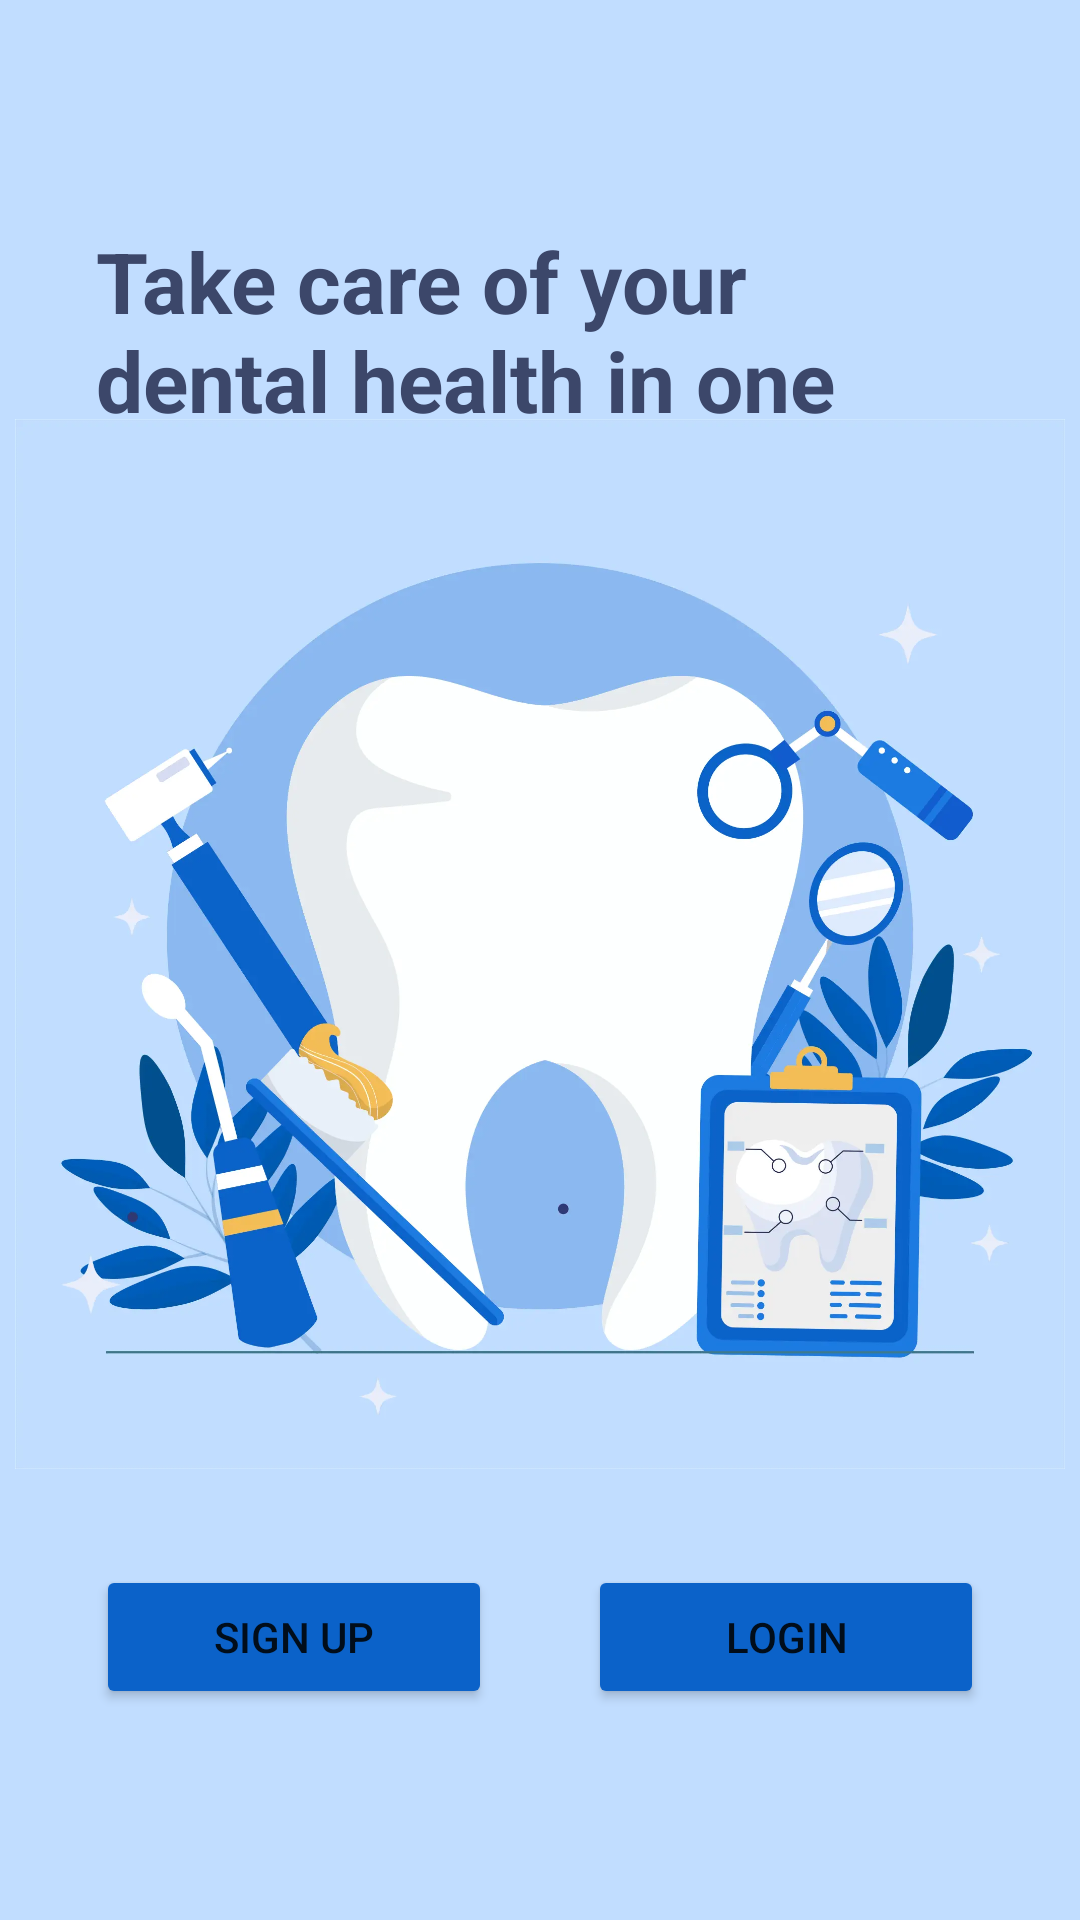

The Android layout XML behind this screen, and the referenced resources:
<!-- AndroidManifest.xml: application theme Theme.HealthyTeeth -->
<!-- res/layout/activity_welcome.xml -->
<?xml version="1.0" encoding="utf-8"?>
<androidx.constraintlayout.widget.ConstraintLayout xmlns:android="http://schemas.android.com/apk/res/android"
    xmlns:tools="http://schemas.android.com/tools"
    android:layout_width="match_parent"
    android:layout_height="match_parent"
    android:background="@color/blue_500"
    xmlns:app="http://schemas.android.com/apk/res-auto">

    <TextView
        android:id="@+id/titleTextView"
        android:layout_width="match_parent"
        android:layout_height="wrap_content"
        android:layout_marginStart="32dp"
        android:layout_marginEnd="32dp"
        android:text="@string/message_welcome_page"
        android:textColor="@color/blue_300"
        android:textSize="28sp"
        android:textStyle="bold"
        app:layout_constraintEnd_toEndOf="@id/imageView"
        app:layout_constraintHorizontal_bias="0.0"
        app:layout_constraintStart_toStartOf="parent"
        android:layout_marginTop="75dp"
        app:layout_constraintTop_toTopOf="parent" />


    <ImageView
        android:id="@+id/imageView"
        android:layout_width="350dp"
        android:layout_height="350dp"
        app:layout_constraintBottom_toBottomOf="parent"
        app:layout_constraintEnd_toEndOf="parent"
        app:layout_constraintHorizontal_bias="0.496"
        app:layout_constraintStart_toStartOf="parent"
        app:layout_constraintTop_toTopOf="@id/titleTextView"
        app:layout_constraintVertical_bias="0.3"
        app:srcCompat="@drawable/image_welcome" />

    <androidx.constraintlayout.widget.Guideline
        android:id="@+id/guidelineHorizontal"
        android:layout_width="wrap_content"
        android:layout_height="64dp"
        android:orientation="horizontal"
        app:layout_constraintEnd_toEndOf="parent"
        app:layout_constraintGuide_percent="0.5"
        app:layout_constraintStart_toStartOf="parent" />

    <androidx.constraintlayout.widget.Guideline
        android:id="@+id/guidelineVertical"
        android:layout_width="wrap_content"
        android:layout_height="64dp"
        android:orientation="vertical"
        app:layout_constraintEnd_toEndOf="parent"
        app:layout_constraintGuide_percent="0.5"
        app:layout_constraintStart_toStartOf="parent" />

    <Button
        android:id="@+id/signupButton"
        android:layout_width="0dp"
        android:layout_height="wrap_content"
        android:layout_marginStart="32dp"
        android:layout_marginTop="32dp"
        android:layout_marginEnd="16dp"
        android:backgroundTint="@color/blue_700"
        android:text="@string/signup"
        app:layout_constraintEnd_toStartOf="@+id/guidelineVertical"
        app:layout_constraintStart_toStartOf="parent"
        app:layout_constraintTop_toBottomOf="@id/imageView" />

    <Button
        android:id="@+id/loginButton"
        android:layout_width="0dp"
        android:layout_height="wrap_content"
        android:layout_marginStart="16dp"
        android:layout_marginTop="32dp"
        android:layout_marginEnd="32dp"
        android:backgroundTint="@color/blue_700"
        android:text="@string/login"
        app:layout_constraintEnd_toEndOf="parent"
        app:layout_constraintStart_toStartOf="@+id/guidelineVertical"
        app:layout_constraintTop_toBottomOf="@id/imageView" />
</androidx.constraintlayout.widget.ConstraintLayout>
<!-- resources referenced by this layout -->
<resources>
  <color name="blue_300">#3C476A</color>
  <color name="blue_500">#C1DDFF</color>
  <color name="blue_700">#0B62C9</color>
  <!-- drawable image_welcome: webp bitmap (drawable, 65728 bytes) -->
  <string name="login">Login</string>
  <string name="message_welcome_page">Take care of your dental health in one app.</string>
  <string name="signup">Sign Up</string>
  <style name="Theme.HealthyTeeth" parent="Theme.MaterialComponents.DayNight.DarkActionBar">
          
          <item name="colorPrimary">@color/blue_700</item>
          <item name="colorPrimaryVariant">@color/blue_500</item>
          <item name="colorOnPrimary">@color/white</item>
          
          <item name="colorSecondary">@color/red_200</item>
          <item name="colorSecondaryVariant">@color/red_700</item>
          <item name="colorOnSecondary">@color/black</item>
          
          <item name="android:statusBarColor" tools:targetApi="l">?attr/colorPrimaryVariant</item>
          
      </style>
  <color name="white">#F3F6FA</color>
  <color name="red_200">#F06292</color>
  <color name="red_700">#AD1457</color>
  <color name="black">#262424</color>
</resources>
